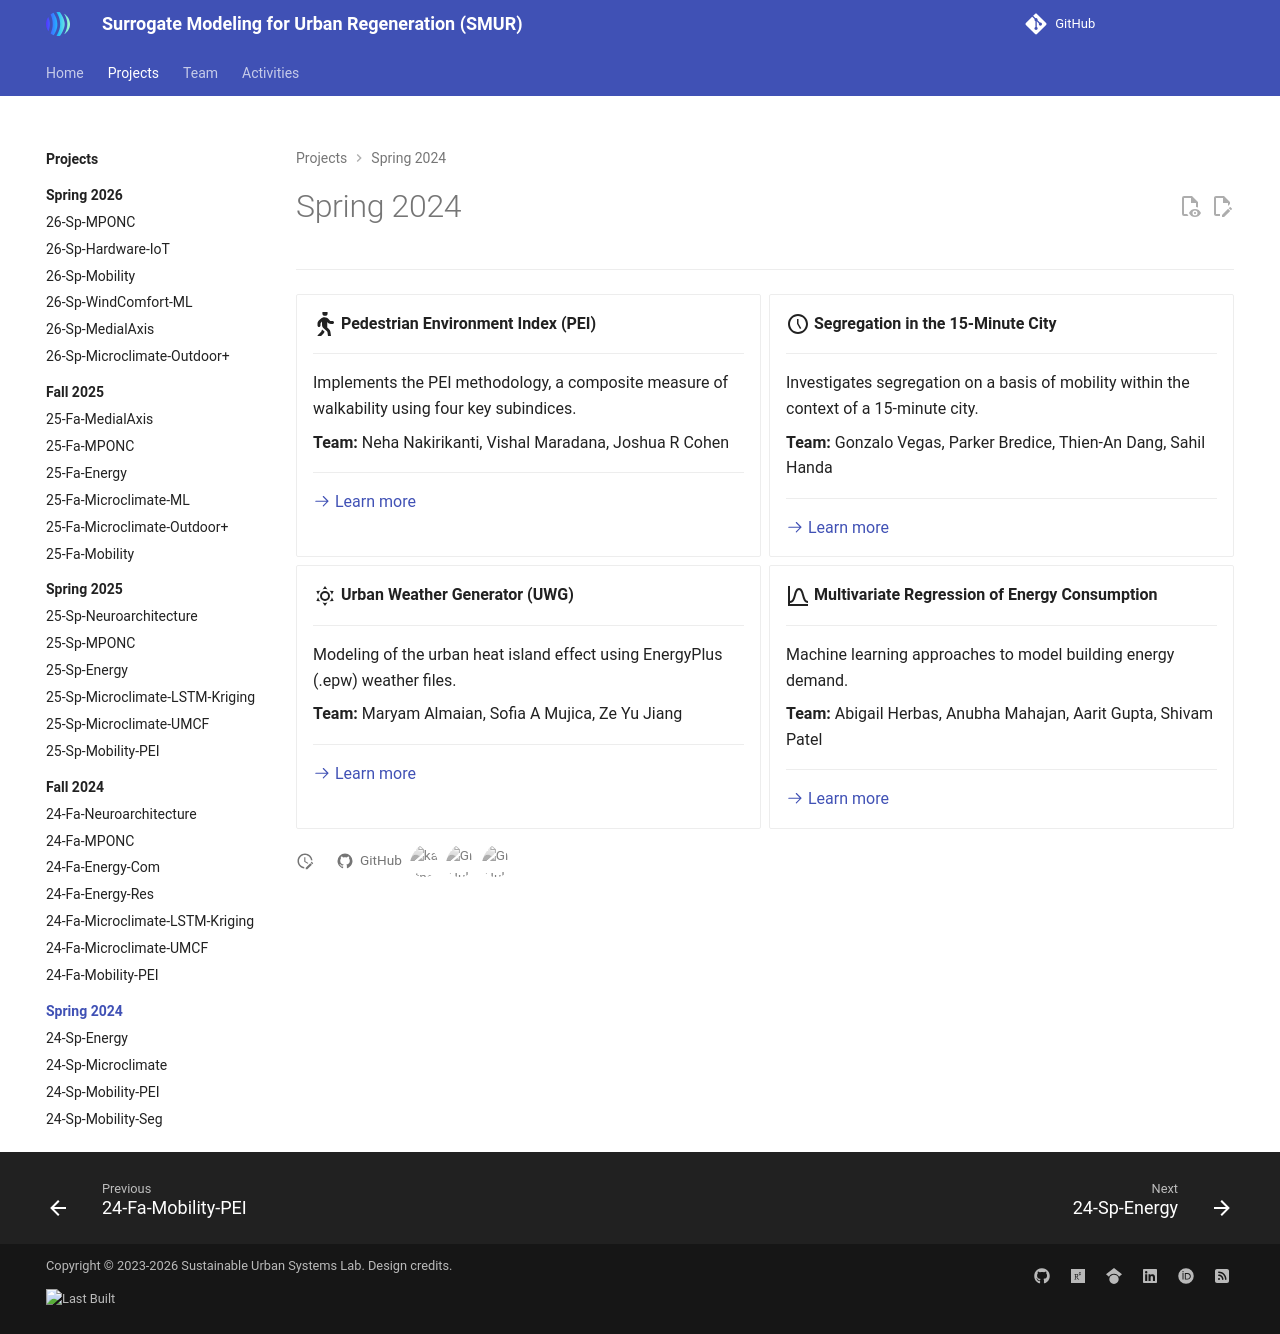

repository: VIP-SMUR/vip-smur.github.io · page: projects/24sp/index.html · generator: mkdocs

---
hide:
  - toc
---

# Spring 2024

---

<div class="grid cards" markdown>

- :fontawesome-solid-person-walking:{ .lg .middle } __Pedestrian Environment Index (PEI)__

    ---

    Implements the PEI methodology, a composite measure of walkability using four key subindices.
  
    **Team:** Neha Nakirikanti, Vishal Maradana, Joshua R Cohen

    ---

    [:octicons-arrow-right-24: Learn more](../../24sp-mobility-pei/README.md){ aria-label="Learn more about Pedestrian Environment Index (PEI)" }

- :material-clock-time-five-outline:{ .lg .middle } __Segregation in the 15-Minute City__

    ---

    Investigates segregation on a basis of mobility within the context of a 15-minute city.
  
    **Team:** Gonzalo Vegas, Parker Bredice, Thien-An Dang, Sahil Handa

    ---

    [:octicons-arrow-right-24: Learn more](../../24sp-mobility-seg/README.md){ aria-label="Learn more about Segregation in the 15-Minute City" }

- :material-weather-sunny:{ .lg .middle } __Urban Weather Generator (UWG)__

    ---

    Modeling of the urban heat island effect using EnergyPlus (.epw) weather files.
  
    **Team:** Maryam Almaian, Sofia A Mujica, Ze Yu Jiang

    ---

    [:octicons-arrow-right-24: Learn more](../../24sp-microclimate/README.md){ aria-label="Learn more about Urban Weather Generator (UWG)" }

- :material-chart-bell-curve:{ .lg .middle } __Multivariate Regression of Energy Consumption__

    ---

    Machine learning approaches to model building energy demand.
  
    **Team:** Abigail Herbas, Anubha Mahajan, Aarit Gupta, Shivam Patel

    ---

    [:octicons-arrow-right-24: Learn more](../../24sp-energyinbuildings/README.md){ aria-label="Learn more about Multivariate Regression of Energy Consumption" }

</div>
